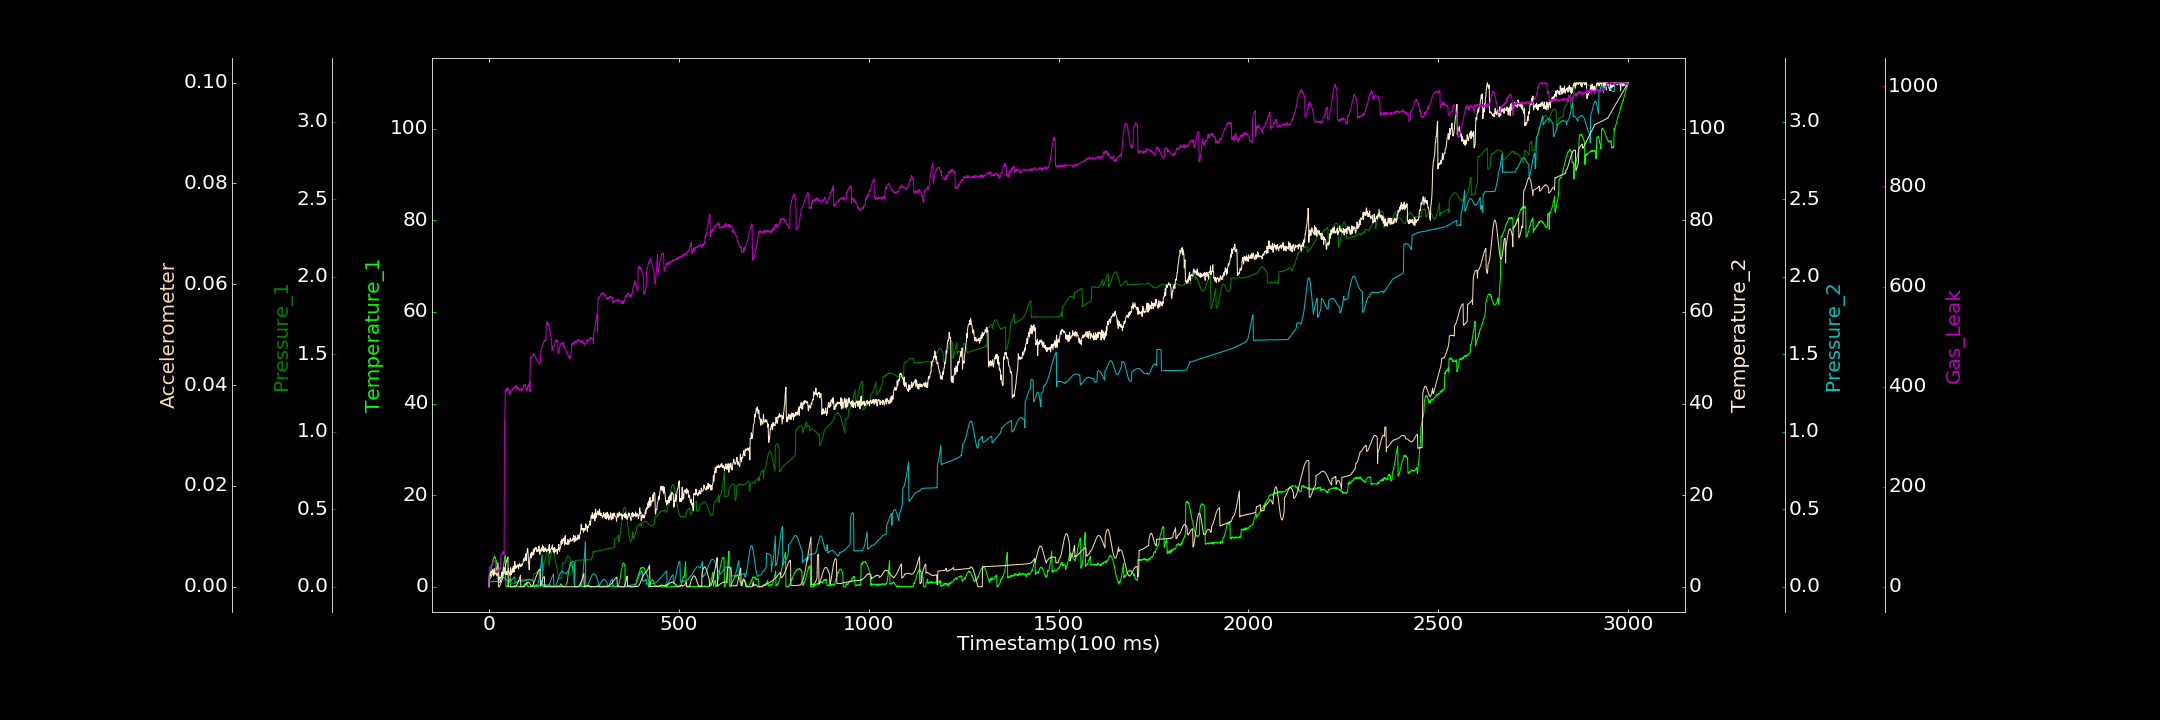

The table this chart was drawn from, first rows:
0.000000000, 0.170630292, 0.000163405, 0.000000000, 0.001179778, 0.000022333, 0.000000000
1, 2.47, 0.05593, 2.511, 0.03158, 0.00145, 38.82
2, 2.737, 0.05675, 2.33, 0.03124, 0.001521, 37.51
3, 3.133, 0.05844, 2.343, 0.032, 0.001624, 39.23
4, 3.092, 0.06118, 3.061, 0.03139, 0.001735, 41.12
5, 3.672, 0.06715, 2.504, 0.03191, 0.00192, 43.12
6, 3.923, 0.0695, 3.294, 0.03215, 0.002034, 39.2
7, 4.38, 0.07197, 3.144, 0.0329, 0.002227, 41.48
8, 4.797, 0.07861, 3.177, 0.03299, 0.00242, 44.06
9, 5.179, 0.08282, 3.739, 0.03412, 0.002613, 43.02
10, 5.459, 0.08875, 3.471, 0.03365, 0.002832, 46.31
11, 5.944, 0.09395, 2.838, 0.03429, 0.003015, 49.01
12, 6.294, 0.09828, 2.391, 0.03357, 0.003237, 50.98
13, 6.267, 0.1026, 3.499, 0.03413, 0.003425, 49.4
14, 6.486, 0.1077, 3.178, 0.03341, 0.003634, 49.79
15, 6.671, 0.1121, 2.602, 0.03366, 0.002869, 53.18
16, 6.305, 0.1157, 3.141, 0.03411, 0.002896, 51.31
17, 6.45, 0.1173, 4.112, 0.03342, 0.002954, 53.86
18, 5.945, 0.1218, 2.899, 0.03265, 0.003106, 28.67
19, 5.868, 0.1227, 3.016, 0.0334, 0.003302, 28.95
20, 5.148, 0.1256, 2.649, 0.03437, 0.003564, 28.83
21, 4.926, 0.1269, 2.366, 0.03343, 0.003859, 29.89
22, 4.539, 0.1284, 2.913, 0.03281, 0.004175, 29.12
23, 4.123, 0.1299, 2.904, 0.03363, 0.004421, 33.32
24, 3.579, 0.1276, 2.707, 0.03362, 0.004777, 32.72
25, 3.077, 0.1259, 1.4, 0.03376, 0.000000000, 32.03
26, 2.66, 0.1259, 1.413, 0.03448, 0.00004207, 30.92
27, 2.424, 0.04777, 1.986, 0.0336, 0.00001381, 31.56
28, 2.076, 0.05395, 0.9825, 0.04487, 0.0001232, 37.36
29, 2.082, 0.05862, 1.978, 0.04695, 0.0002995, 37.06
30, 2.024, 0.06491, 2.104, 0.0487, 0.0004466, 36.01
31, 1.821, 0.06944, 1.106, 0.05226, 0.0006379, 58.43
32, 2.184, 0.07574, 1.943, 0.05356, 0.0008355, 63.82
33, 2.091, 0.07947, 2.383, 0.05545, 0.001039, 62.74
34, 2.815, 0.08568, 3.162, 0.05724, 0.001288, 65.2
35, 3.19, 0.09088, 2.188, 0.05835, 0.001534, 65.74
36, 3.479, 0.09534, 3.196, 0.05895, 0.001803, 69.47
37, 3.873, 0.0988, 3.315, 0.05986, 0.002077, 67.2
38, 4.602, 0.1017, 2.851, 0.05821, 0.002387, 70.65
39, 4.906, 0.1038, 4.191, 0.05899, 0.002718, 67.13
40, 5.581, 0.1024, 3.762, 0.05779, 0.003044, 64.44
41, 6.085, 0.1051, 3.025, 0.05615, 0.003372, 323.6
42, 6.416, 0.1027, 4.12, 0.05474, 0.003737, 341.5
43, 6.866, 0.02183, 2.805, 0.0506, 0.004065, 393
44, 0.7042, 0.02127, 3.119, 0.04932, 0.004406, 391
45, 0.000000000, 0.01988, 2.646, 0.04672, 0.004712, 390.6
46, 0.000000000, 0.01965, 3.32, 0.04527, 0.005, 395.1
47, 0.000000000, 0.02174, 2.668, 0.04279, 0.005255, 396.2
48, 0.000000000, 0.01912, 3.31, 0.03904, 0.005522, 392.3
49, 0.3197, 0.02205, 2.739, 0.03623, 0.005737, 393
50, 0.2265, 0.02311, 3.051, 0.03657, 0.005895, 397.6
51, 0.5309, 0.02457, 3.991, 0.03428, 0.000000000, 395.5
52, 0.7766, 0.02395, 3.544, 0.03396, 0.000000000, 393.1
53, 1.136, 0.02368, 3.242, 0.03343, 0.000002829, 388.3
54, 1.305, 0.02279, 2.863, 0.03314, 0.000000000, 386.3
55, 1.468, 0.02192, 2.653, 0.03338, 0.00002046, 383.7
56, 1.975, 0.02001, 2.25, 0.03473, 0.000000000, 391.2
57, 0.000000000, 0.02148, 4.167, 0.03616, 0.000000000, 388.6
58, 0.000000000, 0.02138, 3.109, 0.03812, 0.000000000, 391.1
59, 0.06674, 0.02063, 2.647, 0.04016, 0.000000000, 391.4
60, 0.000000000, 0.02144, 3.117, 0.04424, 0.00002955, 393
... 2,939 more rows
